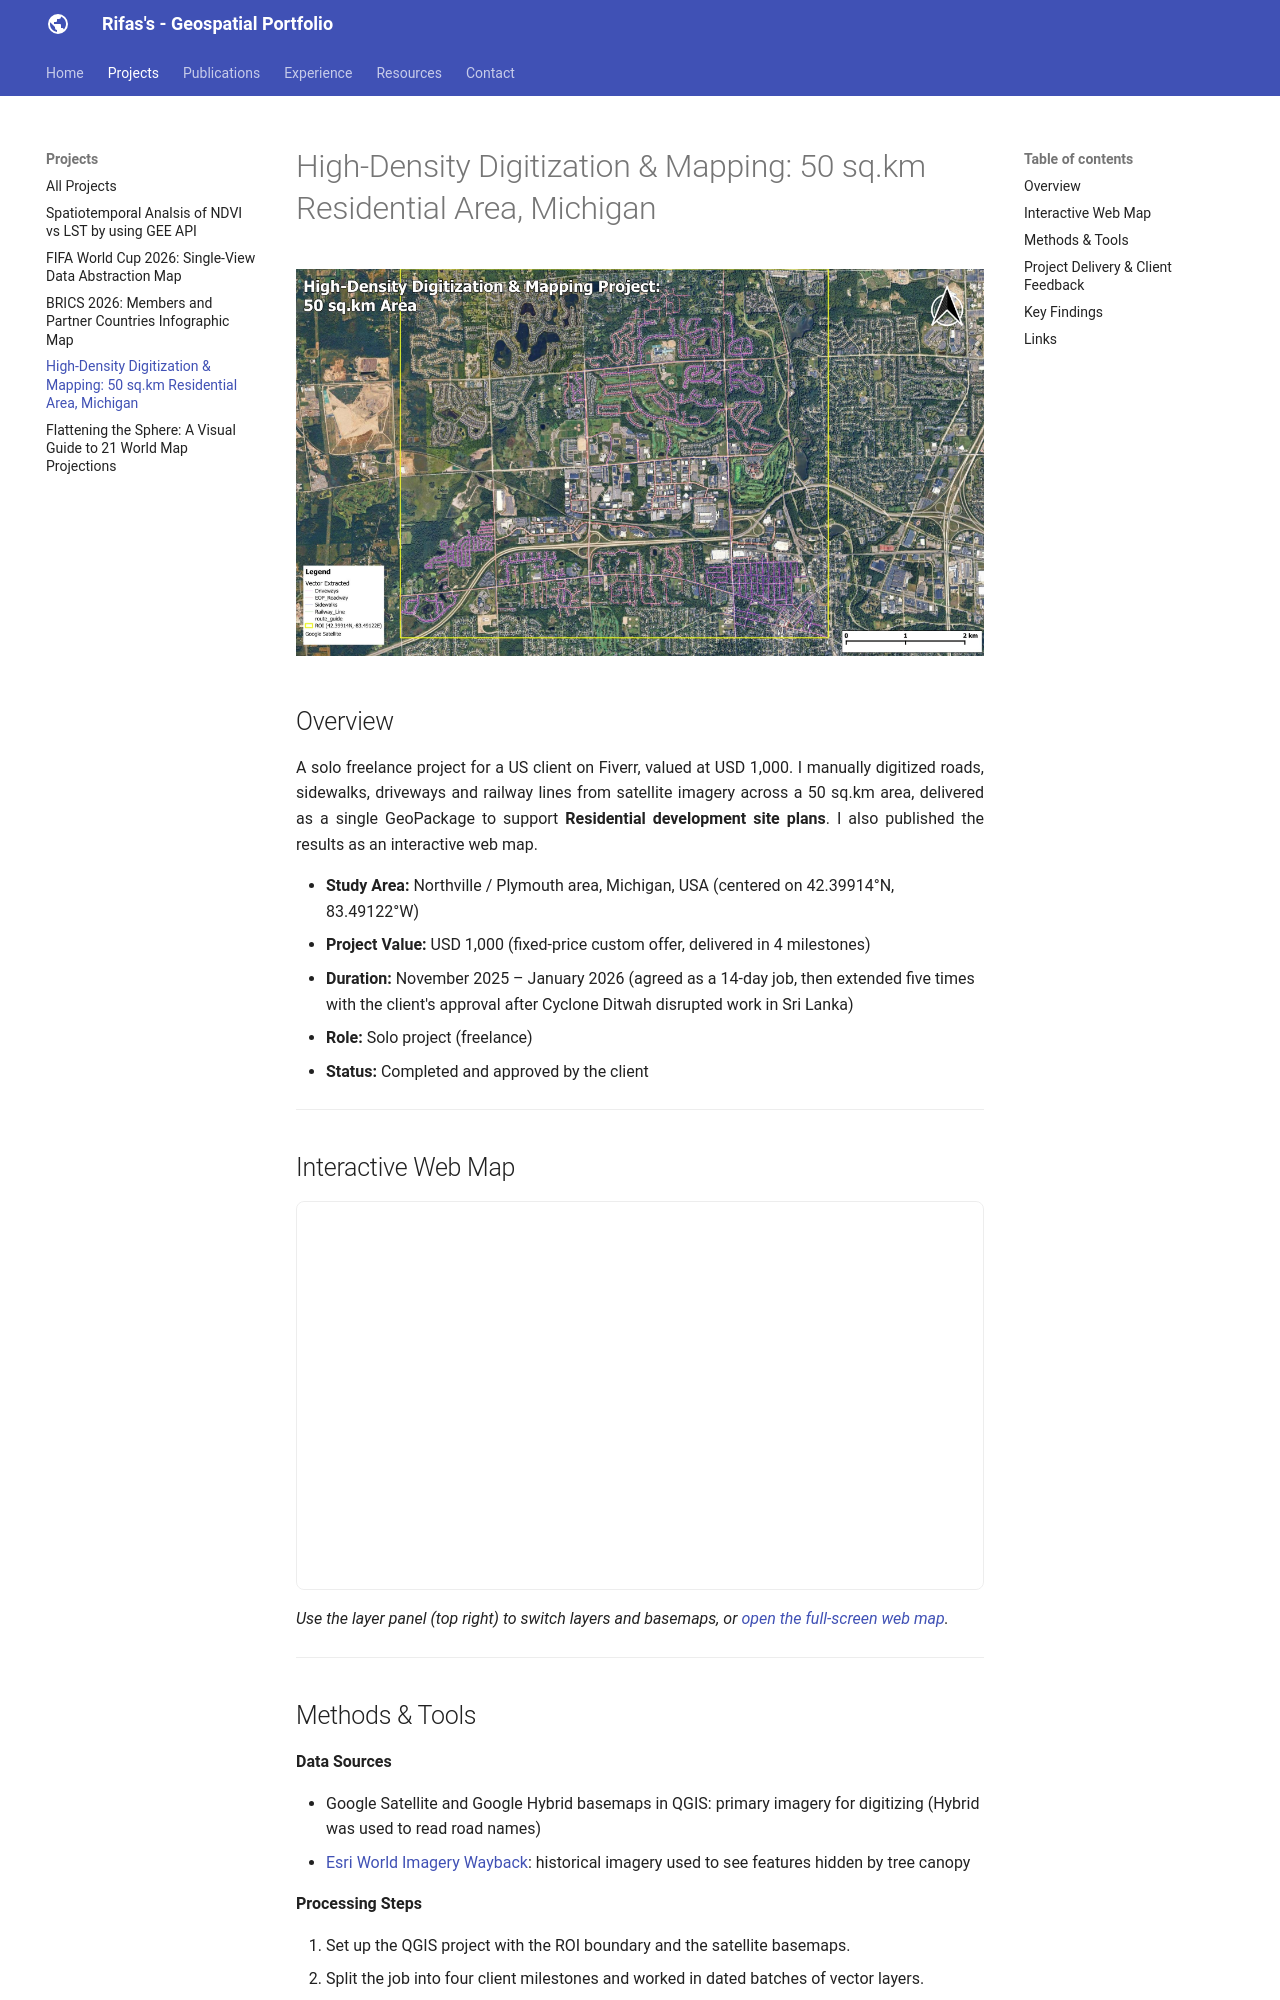

repository: rifasrafeek/rifasrafeek.github.io · page: projects/fiverr-0001/index.html · generator: mkdocs

<!--
CHECKLIST FOR THIS PAGE (copy this file for each new project):
- [x] Replace [YOUR PROJECT TITLE] with your project title
- [x] Replace the hero image with your own (add to docs/assets/images/)
- [x] Update the Overview section
- [x] Update the Methods & Tools section
- [x] Update the Key Findings section
- [x] Update the Links section
- [ ] Add a card for this project on docs/projects/index.md
- [ ] Add a nav entry in mkdocs.yml
-->

# High-Density Digitization & Mapping: 50 sq.km Residential Area, Michigan

![High-density digitization of roads, sidewalks, driveways and railway lines over a 50 sq.km area in Michigan, USA](../assets/images/fiverr-0001.jpeg)

## Overview

<div style="text-align: justify">
A solo freelance project for a US client on Fiverr, valued at USD 1,000. I manually digitized roads, sidewalks, driveways and railway lines from satellite imagery across a 50 sq.km area, delivered as a single GeoPackage to support <strong>Residential development site plans</strong>. I also published the results as an interactive web map.
</div>

- **Study Area:** Northville / Plymouth area, Michigan, USA (centered on 42.39914°N, 83.49122°W)
- **Project Value:** USD 1,000 (fixed-price custom offer, delivered in 4 milestones)  
- **Duration:** November 2025 – January 2026 (agreed as a 14-day job, then extended five times with the client's approval after Cyclone Ditwah disrupted work in Sri Lanka)  
- **Role:** Solo project (freelance)  
- **Status:** Completed and approved by the client

---

## Interactive Web Map

<div style="position: relative; width: 100%; height: 0; padding-bottom: 56.25%; overflow: hidden; border-radius: 8px; border: 1px solid var(--md-default-fg-color--lightest);">
  <iframe
    src="https://rifasrafeek.github.io/webmap-01/"
    title="High-Density Mapping and Digitization Project: 50 sq.km Area"
    style="position: absolute; top: 0; left: 0; width: 100%; height: 100%; border: 0;"
    loading="lazy"
    allow="geolocation"
    allowfullscreen>
  </iframe>
</div>

*Use the layer panel (top right) to switch layers and basemaps, or [open the full-screen web map](https://rifasrafeek.github.io/webmap-01/){ target=_blank }.*

---
